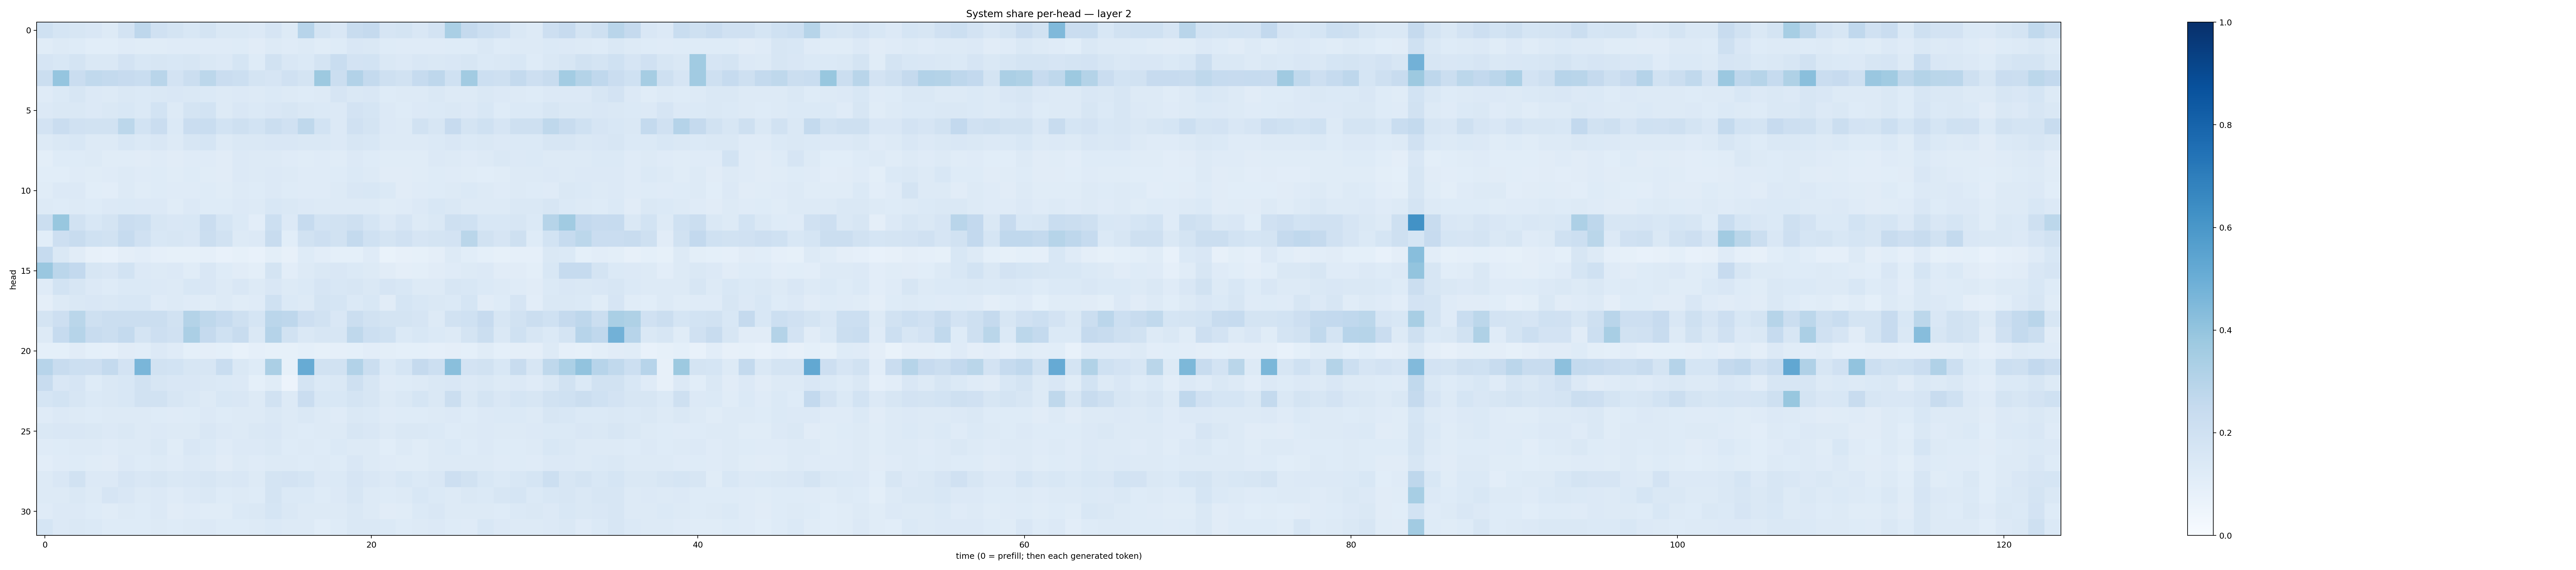

The file beside this chart, header and first rows:
0.19925915, 0.16850466, 0.1590571, 0.14869264, 0.12905517, 0.18100782, 0.27570224, 0.19646281, 0.17829755, 0.15495019, 0.17839426, 0.14426093, 0.14358509, 0.13439855, 0.16707781, 0.13272035, 0.29522157, 0.17676938, 0.15110663, 0.23792602, 0.25253302, 0.16763504, 0.17953569, 0.14914376
0.1167, 0.1287, 0.1226, 0.1087, 0.1089, 0.12, 0.1152, 0.1167, 0.1183, 0.1176, 0.1203, 0.1195, 0.1247, 0.1132, 0.1308, 0.1186, 0.1288, 0.1156, 0.1229, 0.1503, 0.1438, 0.1219, 0.1177, 0.1186
0.1663, 0.1524, 0.1795, 0.142, 0.1428, 0.1831, 0.1536, 0.1595, 0.1553, 0.1579, 0.1468, 0.1335, 0.1688, 0.1221, 0.1941, 0.1515, 0.1376, 0.1759, 0.2339, 0.1823, 0.1872, 0.143, 0.1343, 0.1487
0.223, 0.3962, 0.2286, 0.2624, 0.254, 0.2442, 0.2308, 0.2912, 0.1821, 0.2231, 0.2799, 0.2296, 0.2165, 0.1782, 0.1675, 0.1973, 0.1795, 0.3774, 0.2205, 0.3098, 0.2561, 0.206, 0.1951, 0.249
0.1174, 0.1374, 0.1603, 0.1341, 0.1316, 0.1408, 0.1371, 0.1438, 0.1497, 0.1437, 0.1381, 0.1309, 0.1364, 0.1253, 0.1401, 0.1286, 0.1218, 0.1313, 0.1651, 0.1468, 0.1509, 0.1227, 0.125, 0.1297
0.1345, 0.1462, 0.1474, 0.1347, 0.1412, 0.1557, 0.1388, 0.1839, 0.1305, 0.1773, 0.1847, 0.1284, 0.1522, 0.1369, 0.1491, 0.1573, 0.1415, 0.1369, 0.1347, 0.1815, 0.1704, 0.1342, 0.1215, 0.135
0.1797, 0.2303, 0.1955, 0.1902, 0.195, 0.2797, 0.1866, 0.2276, 0.1381, 0.2289, 0.2312, 0.1857, 0.2059, 0.1853, 0.2189, 0.1972, 0.27, 0.1847, 0.1338, 0.1981, 0.1769, 0.1361, 0.1295, 0.1906
0.1296, 0.1447, 0.1536, 0.13, 0.1315, 0.1547, 0.1395, 0.1522, 0.1268, 0.1566, 0.1718, 0.1293, 0.1412, 0.1416, 0.15, 0.1512, 0.1478, 0.1463, 0.1344, 0.1637, 0.1541, 0.1277, 0.1253, 0.1313
0.09934, 0.1244, 0.1219, 0.127, 0.1146, 0.1153, 0.1117, 0.1192, 0.112, 0.1183, 0.1174, 0.1123, 0.1352, 0.126, 0.1287, 0.1202, 0.1149, 0.1201, 0.1138, 0.1346, 0.1232, 0.1134, 0.1136, 0.1171
0.1062, 0.1093, 0.1201, 0.1157, 0.1211, 0.1325, 0.1196, 0.1235, 0.1136, 0.1239, 0.1161, 0.1126, 0.1352, 0.126, 0.1361, 0.1278, 0.1189, 0.1202, 0.1232, 0.1403, 0.1275, 0.1095, 0.1102, 0.1146
0.1154, 0.1338, 0.1345, 0.1076, 0.1051, 0.1264, 0.1154, 0.125, 0.1199, 0.1211, 0.1247, 0.1155, 0.1275, 0.1238, 0.1349, 0.1244, 0.1187, 0.1189, 0.126, 0.1501, 0.1542, 0.1377, 0.1123, 0.1177
0.1264, 0.1225, 0.131, 0.1217, 0.1332, 0.1405, 0.1333, 0.1334, 0.1172, 0.1344, 0.1244, 0.1219, 0.1355, 0.128, 0.1554, 0.1462, 0.1358, 0.1318, 0.1315, 0.1289, 0.1267, 0.1164, 0.1186, 0.1352
0.2255, 0.3873, 0.1878, 0.1541, 0.1747, 0.2296, 0.2154, 0.1637, 0.1517, 0.1536, 0.2283, 0.1684, 0.1385, 0.1049, 0.2168, 0.1357, 0.2492, 0.1858, 0.1902, 0.2076, 0.1695, 0.1364, 0.1666, 0.1312
0.1073, 0.211, 0.2361, 0.2019, 0.191, 0.2475, 0.1955, 0.1558, 0.1622, 0.1511, 0.2235, 0.1895, 0.132, 0.1332, 0.2374, 0.1063, 0.1903, 0.2119, 0.1894, 0.2567, 0.2, 0.1758, 0.1961, 0.1663
0.2498, 0.147, 0.1107, 0.07863, 0.07614, 0.09532, 0.1047, 0.08824, 0.08543, 0.08393, 0.08961, 0.07787, 0.08365, 0.07735, 0.09957, 0.08068, 0.1242, 0.105, 0.09108, 0.09218, 0.1182, 0.06927, 0.07819, 0.08575
0.3844, 0.2815, 0.2595, 0.1637, 0.1499, 0.186, 0.1337, 0.1286, 0.1361, 0.1146, 0.1505, 0.1221, 0.1129, 0.09981, 0.1752, 0.1041, 0.1311, 0.1464, 0.1501, 0.1388, 0.1278, 0.1095, 0.09722, 0.1015
0.1206, 0.1841, 0.1601, 0.1356, 0.1237, 0.1394, 0.1388, 0.1347, 0.1259, 0.1559, 0.149, 0.1307, 0.149, 0.1319, 0.1498, 0.1319, 0.1396, 0.1678, 0.1524, 0.1567, 0.1479, 0.1645, 0.1551, 0.1325
0.09428, 0.1323, 0.1446, 0.1491, 0.1441, 0.1545, 0.1525, 0.1173, 0.1288, 0.1193, 0.1164, 0.1323, 0.1169, 0.12, 0.2028, 0.1402, 0.1306, 0.1782, 0.1714, 0.1391, 0.1551, 0.1103, 0.169, 0.1557
0.1723, 0.2133, 0.2884, 0.2037, 0.2219, 0.2264, 0.2207, 0.2196, 0.1942, 0.308, 0.2706, 0.2476, 0.2108, 0.1715, 0.2839, 0.2773, 0.2121, 0.1897, 0.1518, 0.2211, 0.1951, 0.1734, 0.1731, 0.1655
0.1296, 0.2462, 0.3, 0.2374, 0.2247, 0.2557, 0.1769, 0.2112, 0.1967, 0.3359, 0.2504, 0.203, 0.2354, 0.1458, 0.3035, 0.1911, 0.1437, 0.1615, 0.1596, 0.2697, 0.2175, 0.1999, 0.1381, 0.1532
0.09119, 0.09152, 0.1128, 0.09102, 0.08886, 0.1099, 0.1091, 0.1329, 0.1179, 0.09287, 0.09639, 0.09267, 0.07493, 0.08955, 0.08505, 0.08302, 0.09307, 0.08558, 0.08799, 0.09344, 0.1042, 0.09896, 0.09034, 0.0925
0.2966, 0.2387, 0.2166, 0.2145, 0.2558, 0.1803, 0.4642, 0.1932, 0.1836, 0.163, 0.1625, 0.2307, 0.1472, 0.1221, 0.3337, 0.08435, 0.5116, 0.1899, 0.1952, 0.3114, 0.2256, 0.1398, 0.168, 0.2513
0.2415, 0.1518, 0.1657, 0.124, 0.1431, 0.1559, 0.1921, 0.1571, 0.1488, 0.1491, 0.1473, 0.139, 0.1347, 0.09072, 0.1145, 0.05636, 0.1721, 0.1372, 0.1415, 0.2065, 0.1633, 0.1195, 0.1225, 0.125
0.1699, 0.1862, 0.1569, 0.1376, 0.148, 0.1554, 0.1933, 0.1922, 0.1632, 0.1439, 0.1322, 0.1551, 0.1498, 0.1295, 0.1926, 0.1325, 0.2291, 0.1562, 0.1543, 0.1795, 0.1587, 0.1271, 0.141, 0.1692
0.1176, 0.1366, 0.13, 0.1217, 0.1296, 0.132, 0.1308, 0.1221, 0.1184, 0.1247, 0.1355, 0.1235, 0.1271, 0.1304, 0.1456, 0.1296, 0.1432, 0.127, 0.1204, 0.1443, 0.1382, 0.1183, 0.1222, 0.1244
0.1421, 0.1522, 0.1511, 0.1415, 0.1345, 0.1418, 0.1299, 0.1347, 0.1271, 0.1307, 0.1507, 0.1332, 0.1278, 0.1442, 0.1515, 0.1318, 0.1237, 0.1276, 0.1293, 0.1583, 0.1495, 0.1257, 0.1443, 0.1424
0.1187, 0.1223, 0.1318, 0.1285, 0.1199, 0.13, 0.1262, 0.1424, 0.1139, 0.1509, 0.137, 0.1174, 0.1339, 0.1337, 0.1407, 0.1233, 0.1291, 0.1241, 0.1384, 0.1267, 0.1268, 0.1067, 0.1271, 0.1166
0.1052, 0.12, 0.1237, 0.1168, 0.1128, 0.1367, 0.1233, 0.1321, 0.1196, 0.1349, 0.1308, 0.1117, 0.126, 0.1173, 0.1324, 0.1286, 0.1234, 0.1274, 0.125, 0.1503, 0.1304, 0.12, 0.1136, 0.1152
0.131, 0.1523, 0.1892, 0.1354, 0.1365, 0.1661, 0.1491, 0.1566, 0.1472, 0.1491, 0.1587, 0.1421, 0.1517, 0.1288, 0.1776, 0.182, 0.1695, 0.1334, 0.1404, 0.1679, 0.1522, 0.1341, 0.1555, 0.137
0.131, 0.1315, 0.1461, 0.131, 0.1659, 0.1516, 0.1282, 0.1345, 0.1188, 0.1345, 0.142, 0.124, 0.1289, 0.1234, 0.1724, 0.1374, 0.137, 0.1229, 0.136, 0.1639, 0.1301, 0.1216, 0.1254, 0.1556
0.1206, 0.1358, 0.1341, 0.1243, 0.1147, 0.1272, 0.1232, 0.1356, 0.113, 0.1208, 0.1168, 0.117, 0.1378, 0.1441, 0.1699, 0.1468, 0.1322, 0.1281, 0.1312, 0.1482, 0.1282, 0.1125, 0.1171, 0.1374
0.1696, 0.1345, 0.1458, 0.1378, 0.1242, 0.1249, 0.1242, 0.1273, 0.1228, 0.1277, 0.1358, 0.1223, 0.1248, 0.1296, 0.1369, 0.132, 0.1252, 0.1076, 0.1237, 0.1422, 0.1429, 0.1379, 0.1219, 0.1268
